Photos from the image-classification dataset "ProvaDV" in the GitHub repository nigno17/Datasets. Its 9 classes are: apple, banana, dice, flat screwdriver, hammer, lemon, orange, spatula, tennis ball.

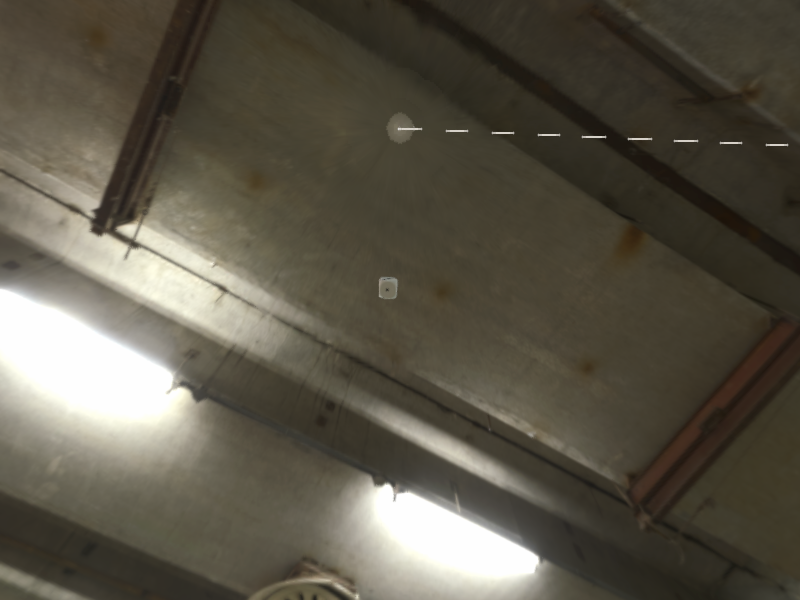
Label: dice

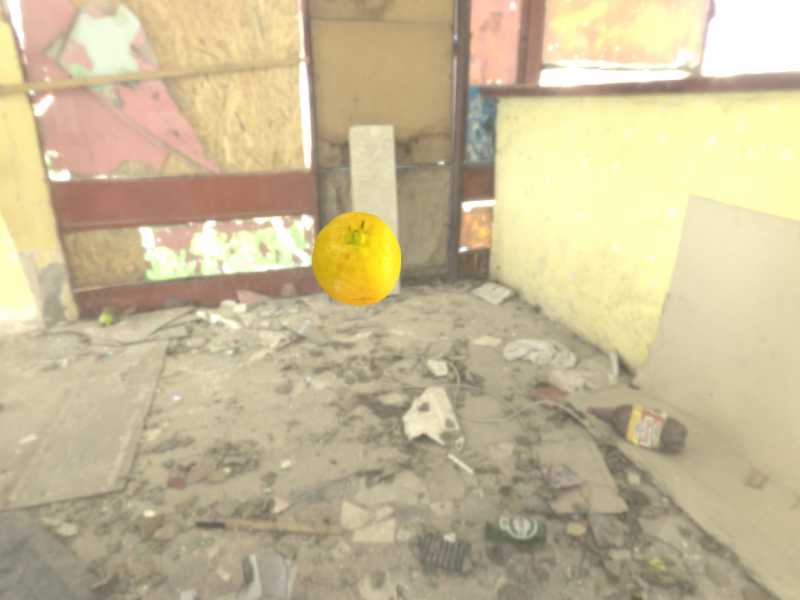
Label: lemon

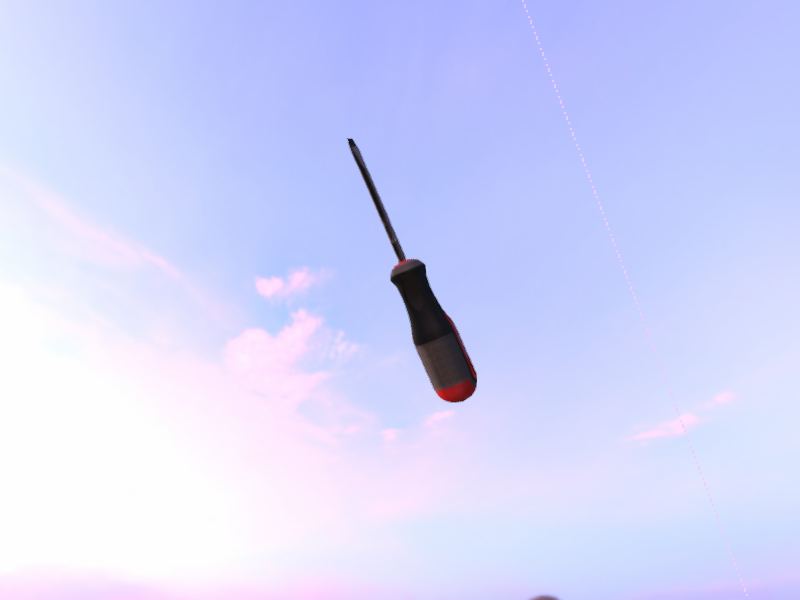
Label: flat screwdriver

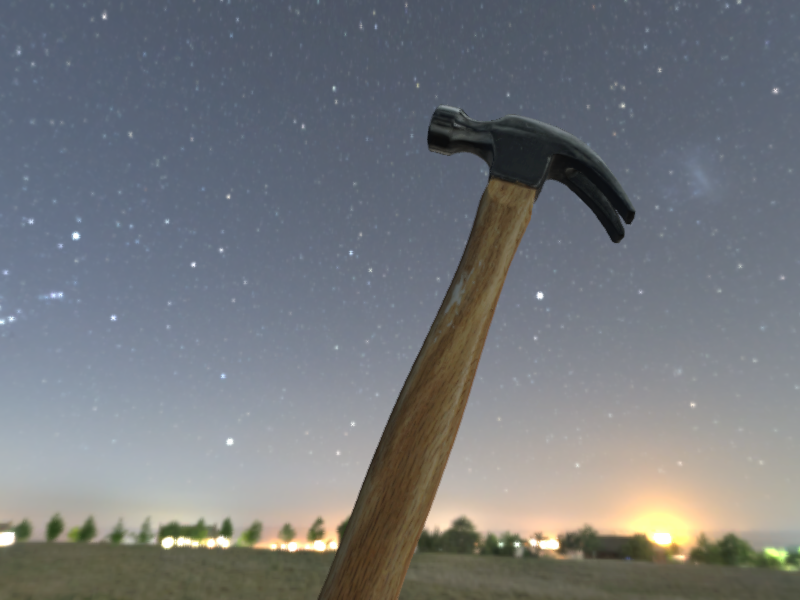
Label: hammer

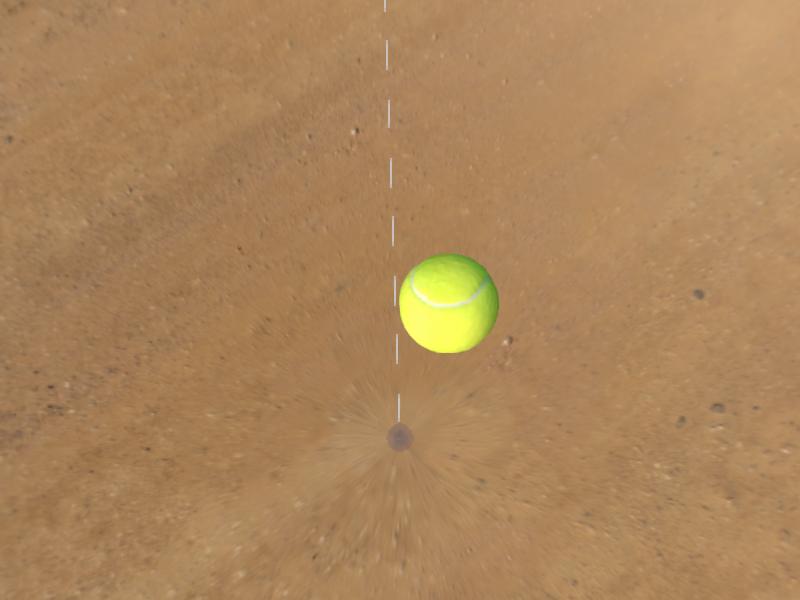
Label: tennis ball

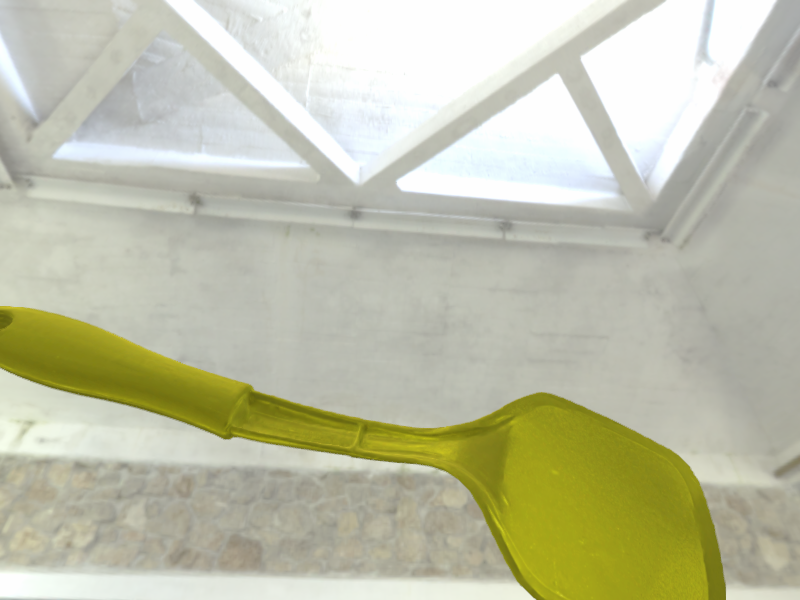
Label: spatula
